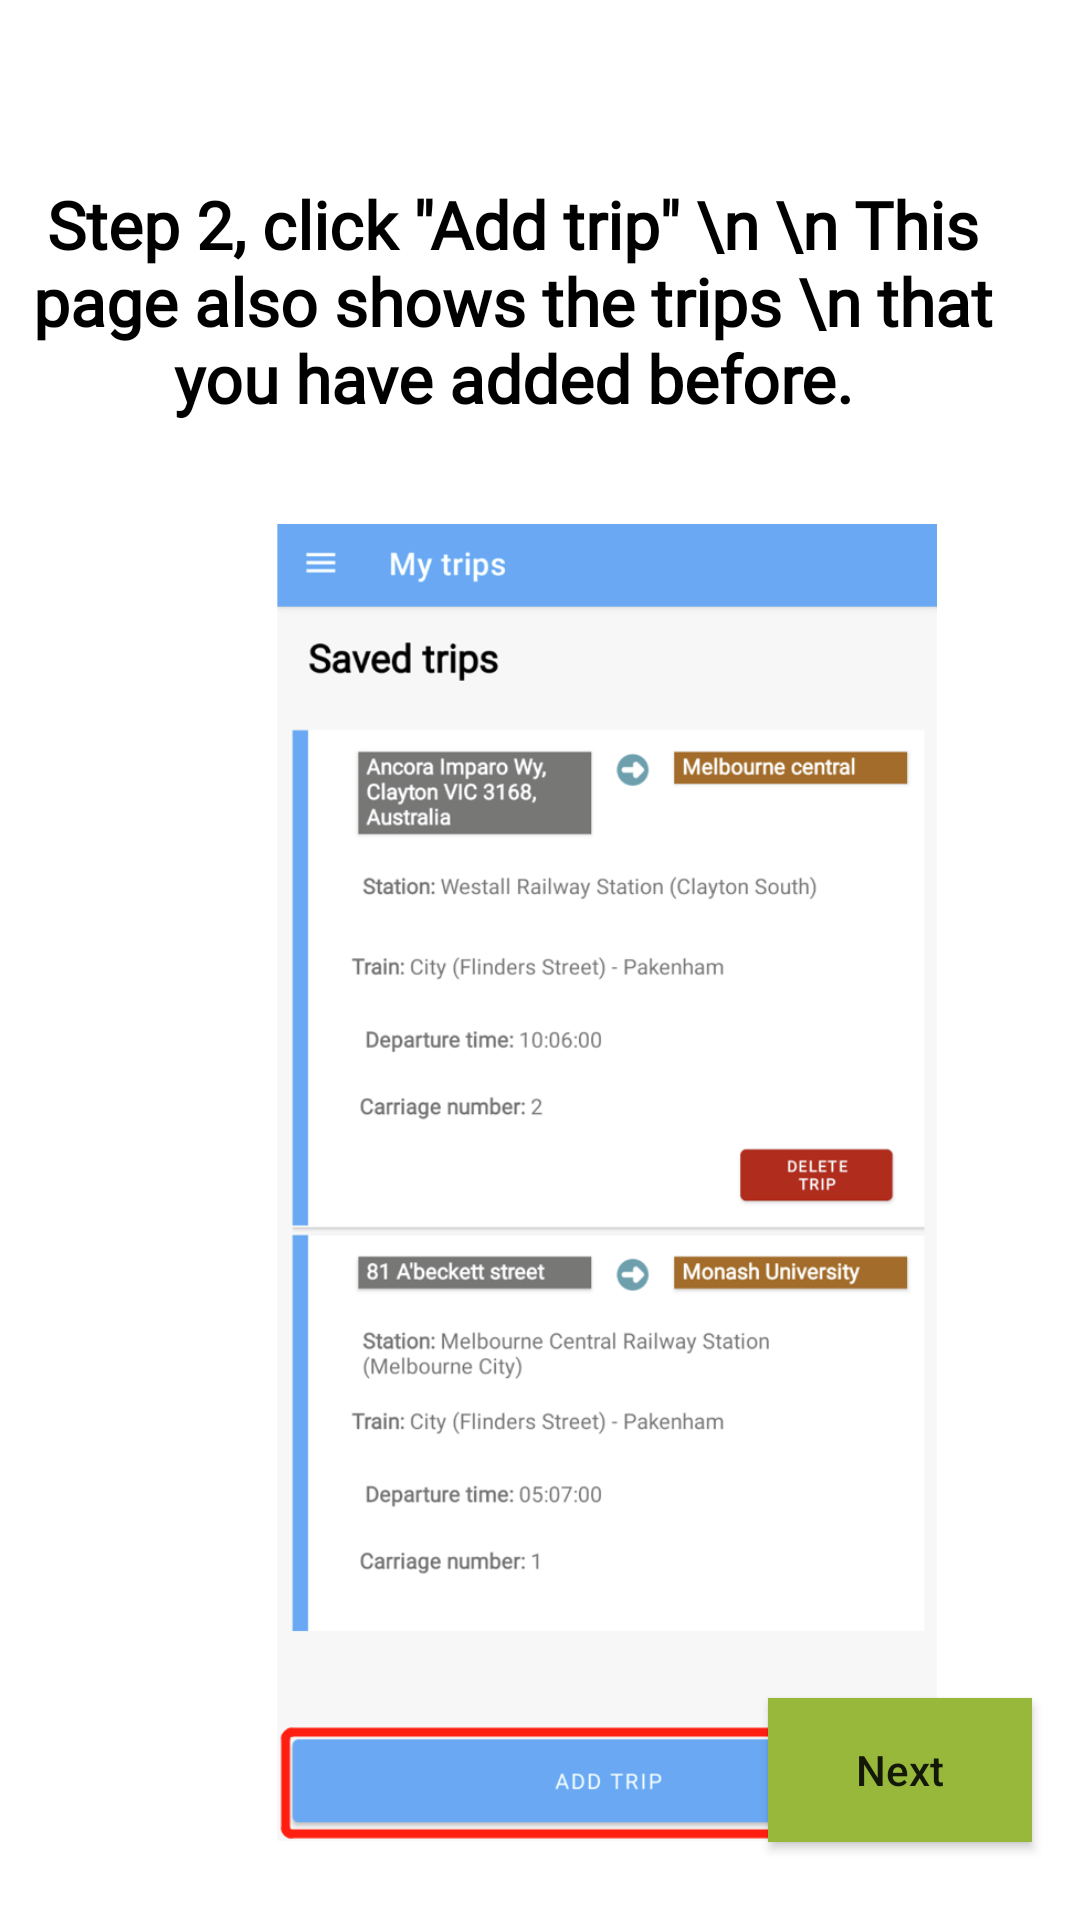

The Android layout XML behind this screen, and the referenced resources:
<!-- AndroidManifest.xml: application theme Theme.PTsafe -->
<!-- res/layout/fragment_sixth_screen.xml -->
<?xml version="1.0" encoding="utf-8"?>
<androidx.constraintlayout.widget.ConstraintLayout xmlns:android="http://schemas.android.com/apk/res/android"
    xmlns:app="http://schemas.android.com/apk/res-auto"
    xmlns:tools="http://schemas.android.com/tools"
    android:layout_width="match_parent"
    android:layout_height="match_parent"
    android:background="@color/white_primary"
    tools:context=".SixthScreen">


    <Button
        android:id="@+id/next6"
        android:layout_width="wrap_content"
        android:layout_height="wrap_content"
        android:layout_marginTop="194dp"
        android:layout_marginEnd="16dp"
        android:layout_marginBottom="26dp"
        android:background="@color/green_secondary"
        android:text="Next"
        android:textAllCaps="false"
        app:layout_constraintBottom_toBottomOf="parent"
        app:layout_constraintEnd_toEndOf="parent"
        app:layout_constraintTop_toBottomOf="@+id/textView2" />

    <TextView
        android:id="@+id/textView7"
        android:layout_width="wrap_content"
        android:layout_height="wrap_content"
        android:layout_marginStart="176dp"
        android:layout_marginTop="60dp"
        android:layout_marginEnd="143dp"
        android:fontFamily="@font/roboto"
        android:gravity="center"
        android:text='Step 2, click "Add trip" \n \n This page also shows the trips \n that you have added before.'
        android:textColor="@color/black"
        android:textSize="22sp"
        android:textStyle="bold"
        app:layout_constraintEnd_toEndOf="parent"
        app:layout_constraintHorizontal_bias="0.581"
        app:layout_constraintStart_toStartOf="parent"
        app:layout_constraintTop_toTopOf="parent" />

    <ImageView
        android:id="@+id/imageView3"
        android:layout_width="244dp"
        android:layout_height="439dp"
        android:layout_marginStart="80dp"
        android:layout_marginTop="34dp"
        android:layout_marginBottom="20dp"
        android:src="@drawable/tutorial_addtrip_2"
        app:layout_constraintBottom_toBottomOf="parent"
        app:layout_constraintStart_toStartOf="parent"
        app:layout_constraintTop_toBottomOf="@+id/textView7"
        app:layout_constraintVertical_bias="0.0" />
</androidx.constraintlayout.widget.ConstraintLayout>
<!-- resources referenced by this layout -->
<resources>
  <color name="black">#FF000000</color>
  <color name="green_secondary">#98B83C</color>
  <color name="white_primary">#FFFFFF</color>
  <!-- drawable tutorial_addtrip_2: png bitmap (drawable-v24, 94186 bytes) -->
  <style name="Theme.PTsafe" parent="Theme.MaterialComponents.DayNight.NoActionBar">
          
          <item name="colorPrimary">@color/purple_500</item>
          <item name="colorPrimaryVariant">@color/purple_700</item>
          <item name="colorOnPrimary">@color/white</item>
          
          <item name="colorSecondary">@color/teal_200</item>
          <item name="colorSecondaryVariant">@color/teal_700</item>
          <item name="colorOnSecondary">@color/black</item>
          
          <item name="android:statusBarColor" tools:targetApi="l">?attr/colorPrimaryVariant</item>
          
      </style>
  <color name="purple_500">#FF6200EE</color>
  <color name="purple_700">#FF3700B3</color>
  <color name="white">#FFFFFFFF</color>
  <color name="teal_200">#FF03DAC5</color>
  <color name="teal_700">#FF018786</color>
</resources>
